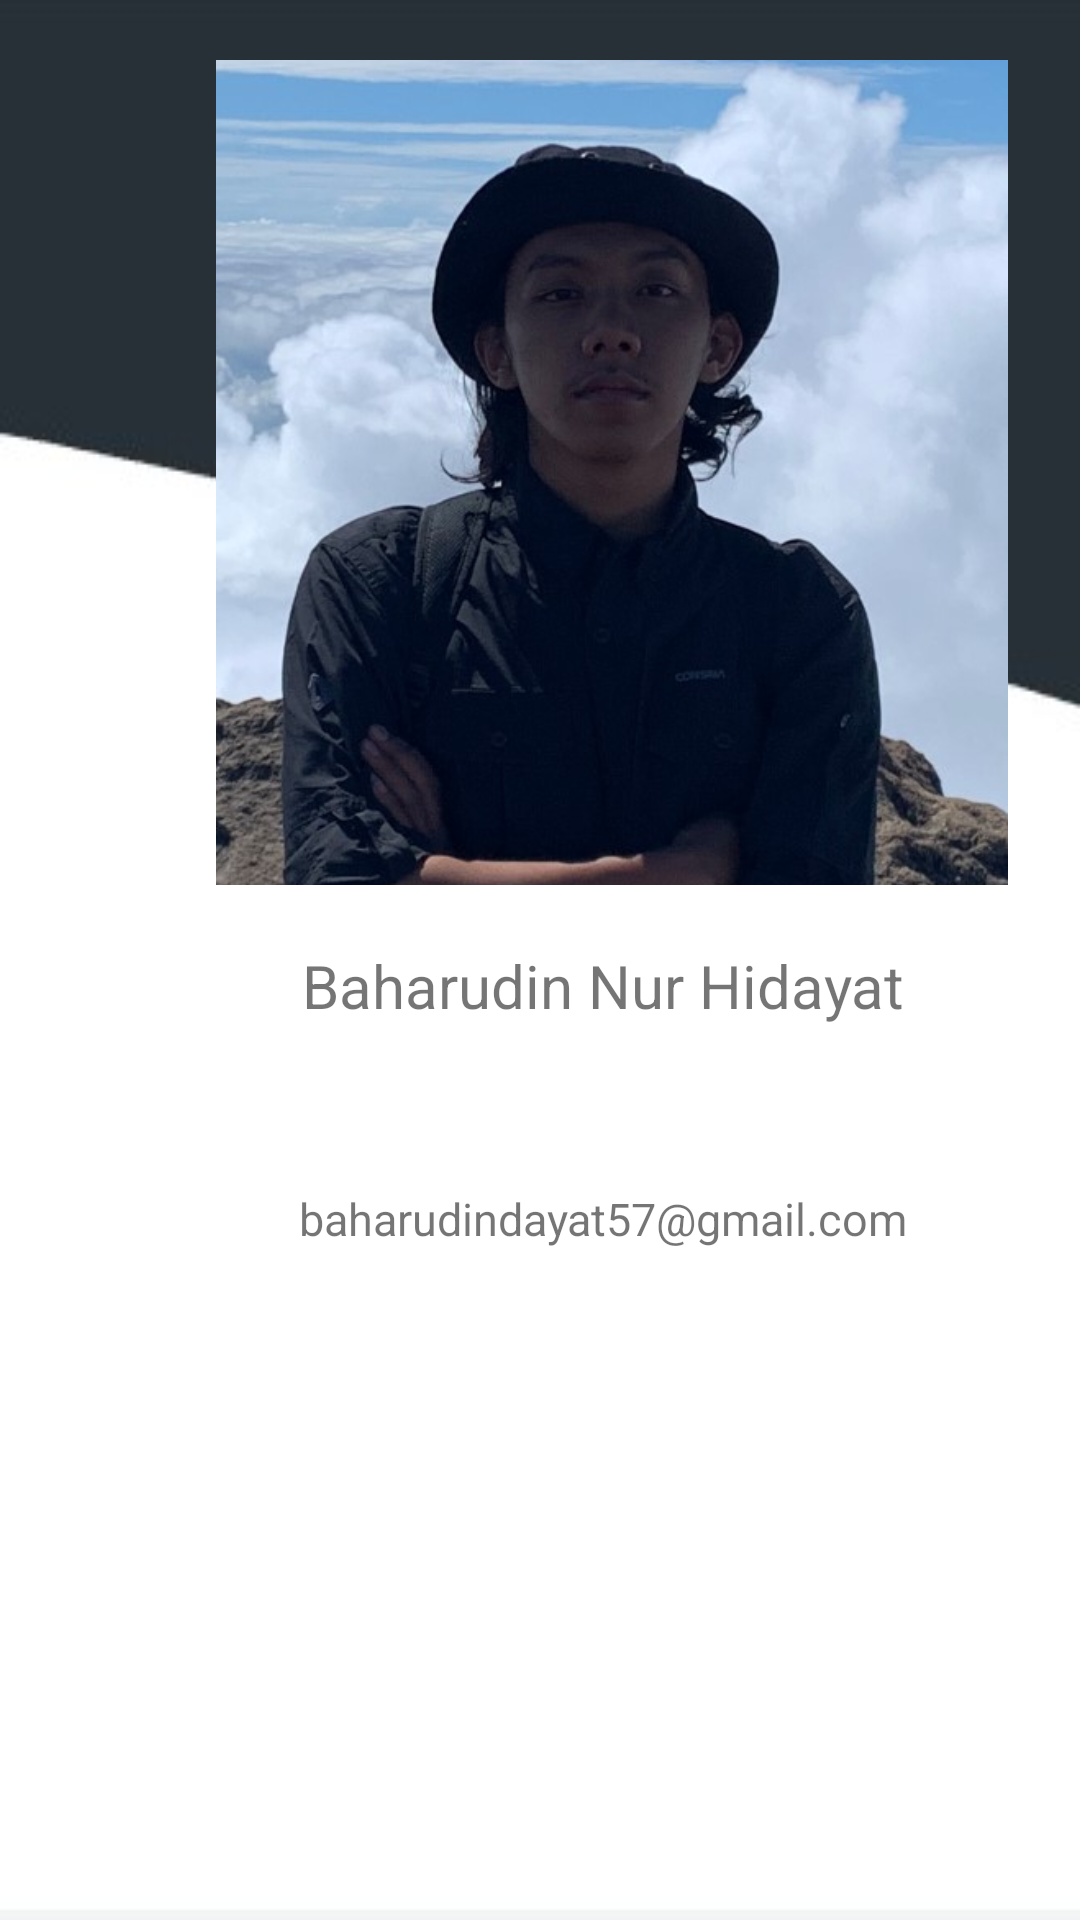

The Android layout XML behind this screen, and the referenced resources:
<!-- AndroidManifest.xml: application theme Theme.AmdProcesor -->
<!-- res/layout/activity_about.xml -->
<?xml version="1.0" encoding="utf-8"?>
<androidx.constraintlayout.widget.ConstraintLayout xmlns:android="http://schemas.android.com/apk/res/android"
    xmlns:app="http://schemas.android.com/apk/res-auto"
    xmlns:tools="http://schemas.android.com/tools"
    android:layout_width="match_parent"
    android:layout_height="match_parent"
    android:background="@drawable/bgabout"
    tools:context=".About">

    <ScrollView
        android:id="@+id/scrollView3"
        android:layout_width="wrap_content"
        android:layout_height="wrap_content"
        android:layout_marginStart="72dp"
        app:layout_constraintStart_toStartOf="parent"
        app:layout_constraintTop_toTopOf="parent">

        <LinearLayout
            android:layout_width="wrap_content"
            android:layout_height="wrap_content"
            android:orientation="vertical">

            <ImageView
                android:id="@+id/imageView"
                android:layout_width="264dp"
                android:layout_height="275dp"
                android:layout_marginTop="20dp"
                android:contentDescription="@string/about"
                android:scaleType="centerCrop"
                android:src="@drawable/profile" />

            <TextView
                android:id="@+id/textView"
                android:layout_width="258dp"
                android:layout_height="61dp"
                android:layout_marginTop="20dp"
                android:text="@string/me"
                android:textAlignment="center"
                android:textSize="20sp" />

            <TextView
                android:id="@+id/textView2"
                android:layout_width="258dp"
                android:layout_height="61dp"
                android:layout_marginTop="20dp"
                android:text="@string/email"
                android:textAlignment="center"
                android:textSize="15sp" />

        </LinearLayout>


    </ScrollView>


</androidx.constraintlayout.widget.ConstraintLayout>
<!-- resources referenced by this layout -->
<resources>
  <!-- drawable bgabout: jpg bitmap (drawable, 6376 bytes) -->
  <!-- drawable profile: jpg bitmap (drawable, 49512 bytes) -->
  <string name="about">About</string>
  <string name="email">baharudindayat57@gmail.com</string>
  <string name="me">Baharudin Nur Hidayat</string>
  <style name="Theme.AmdProcesor" parent="Theme.MaterialComponents.DayNight.DarkActionBar">
          
          <item name="colorPrimary">@color/purple_500</item>
          <item name="colorPrimaryVariant">@color/purple_700</item>
          <item name="colorOnPrimary">@color/white</item>
          
          <item name="colorSecondary">@color/teal_200</item>
          <item name="colorSecondaryVariant">@color/teal_700</item>
          <item name="colorOnSecondary">@color/black</item>
          
          <item name="android:statusBarColor">?attr/colorPrimaryVariant</item>
          
      </style>
  <color name="purple_500">#bccad0</color>
  <color name="purple_700">#9ba8ae</color>
  <color name="white">#FFFFFFFF</color>
  <color name="teal_200">#707a7e</color>
  <color name="teal_700">#495054</color>
  <color name="black">#FF000000</color>
</resources>
